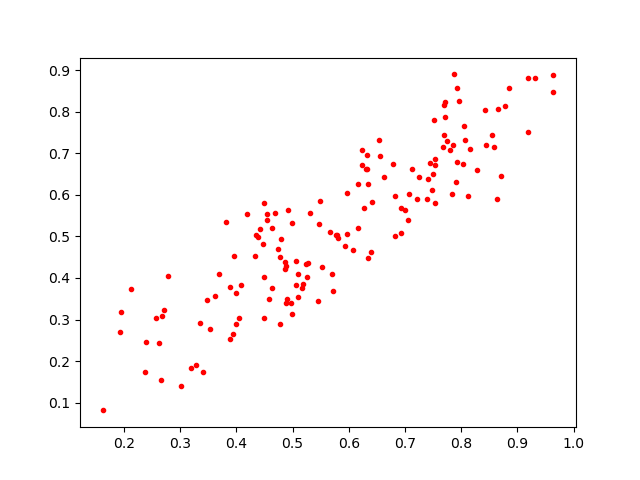

The data file committed next to this chart (first rows):
0.38777837, 0.37746945
0.3397, 0.1743
0.5774, 0.5028
0.9629, 0.8466
0.2387, 0.247
0.607, 0.4674
0.2562, 0.3038
0.9183, 0.7524
0.6994, 0.5625
0.8634, 0.591
0.8845, 0.856
0.549, 0.5862
0.2792, 0.4051
0.654, 0.7312
0.3685, 0.4084
0.487, 0.4386
0.3887, 0.2538
0.2625, 0.2441
0.6627, 0.644
0.4545, 0.554
0.7532, 0.6852
0.4384, 0.4993
0.4187, 0.554
0.7931, 0.8578
0.4907, 0.3506
0.6264, 0.5679
0.362, 0.3571
0.1935, 0.2698
0.2368, 0.1731
0.617, 0.6256
0.8039, 0.6751
0.394, 0.2641
0.8113, 0.5975
0.8774, 0.8144
0.5249, 0.4032
0.2679, 0.3075
0.4495, 0.5795
0.7528, 0.6711
0.474, 0.4708
0.8541, 0.745
0.4982, 0.3136
0.5718, 0.3675
0.2719, 0.3236
0.478, 0.4509
0.4481, 0.481
0.6332, 0.4475
0.4922, 0.5634
0.7899, 0.6316
0.8287, 0.659
0.5673, 0.5111
0.531, 0.5576
0.9314, 0.8811
0.6319, 0.6969
0.4083, 0.3826
0.7244, 0.6423
0.3953, 0.4535
0.8431, 0.7194
0.5799, 0.4954
0.3283, 0.1904
0.7693, 0.7451
0.2657, 0.1542
... 90 more rows
